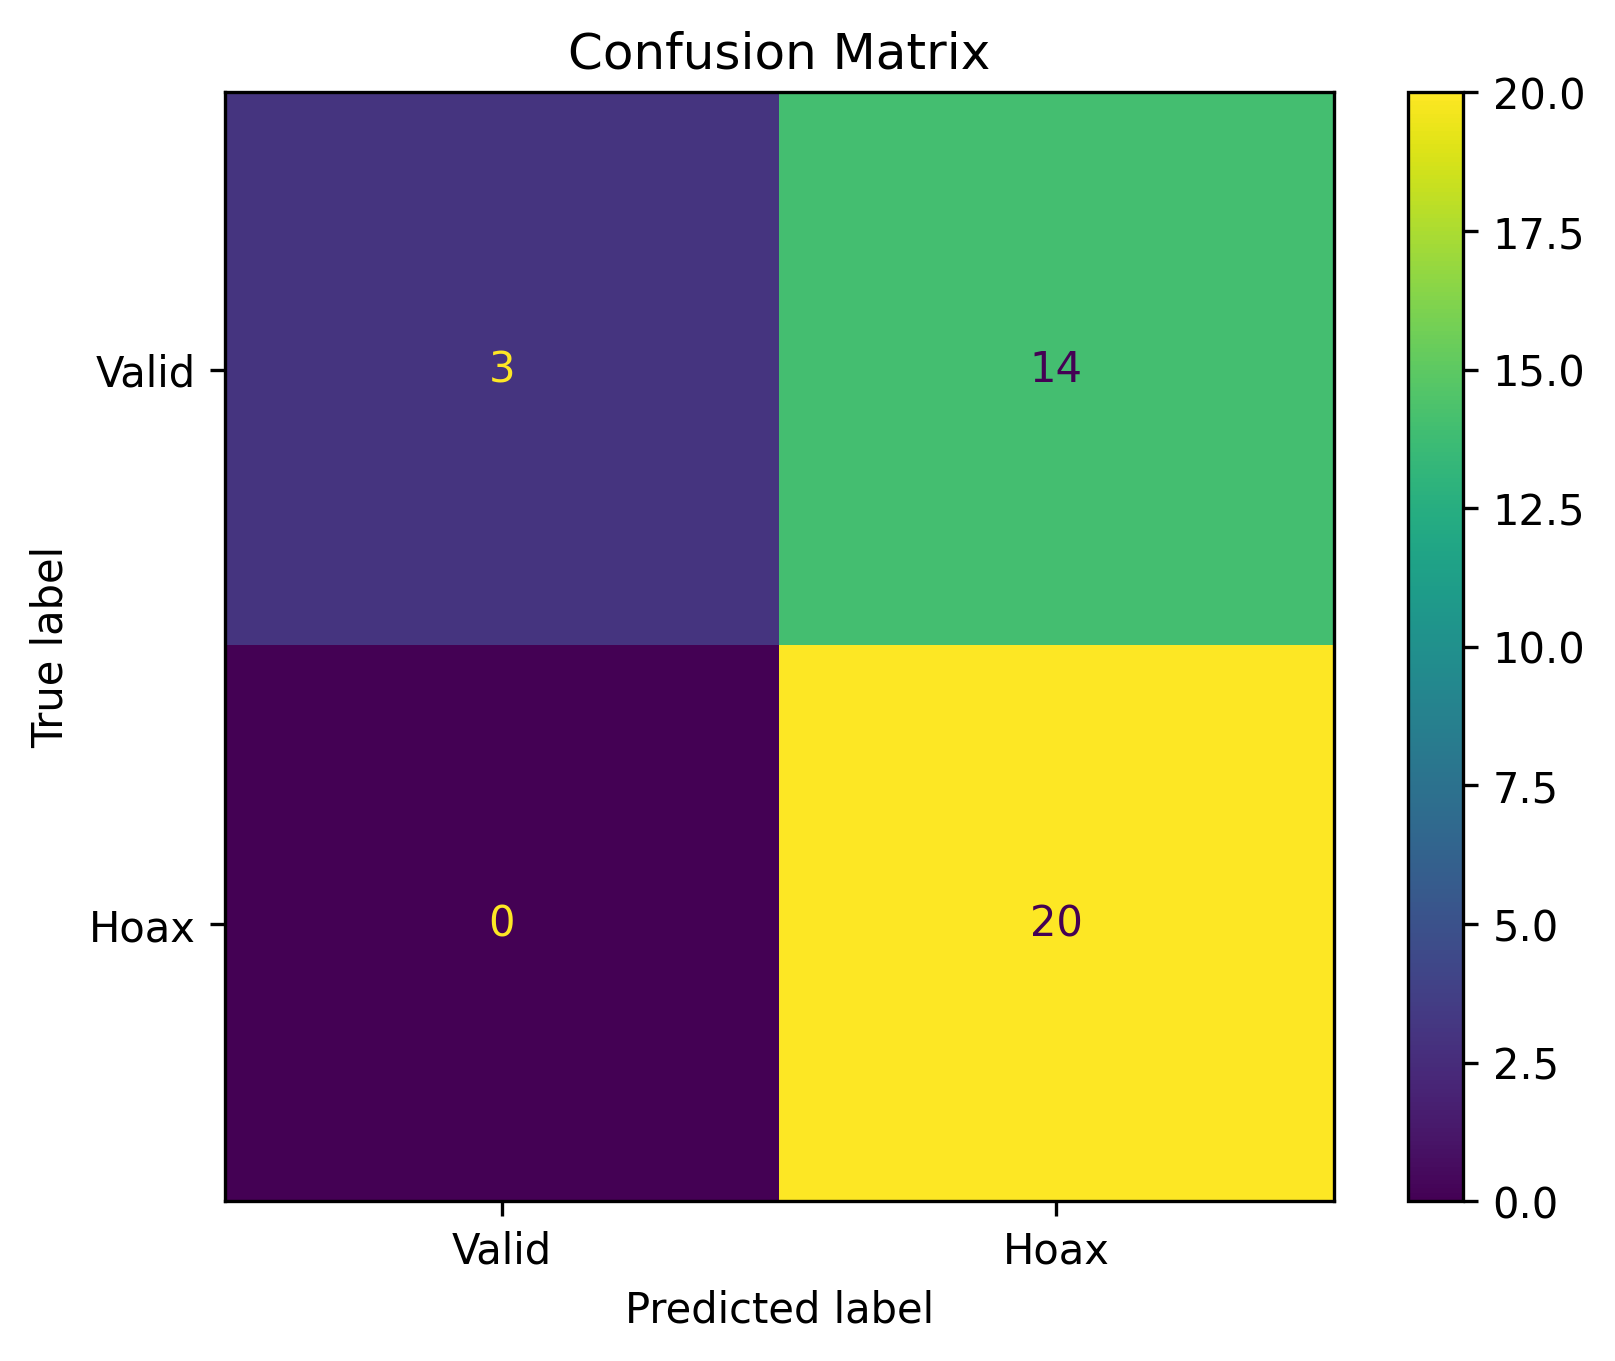

The table this chart was drawn from, first rows:
, Pred Valid, Pred Hoax
GT Valid, 3, 14
GT Hoax, 0, 20
